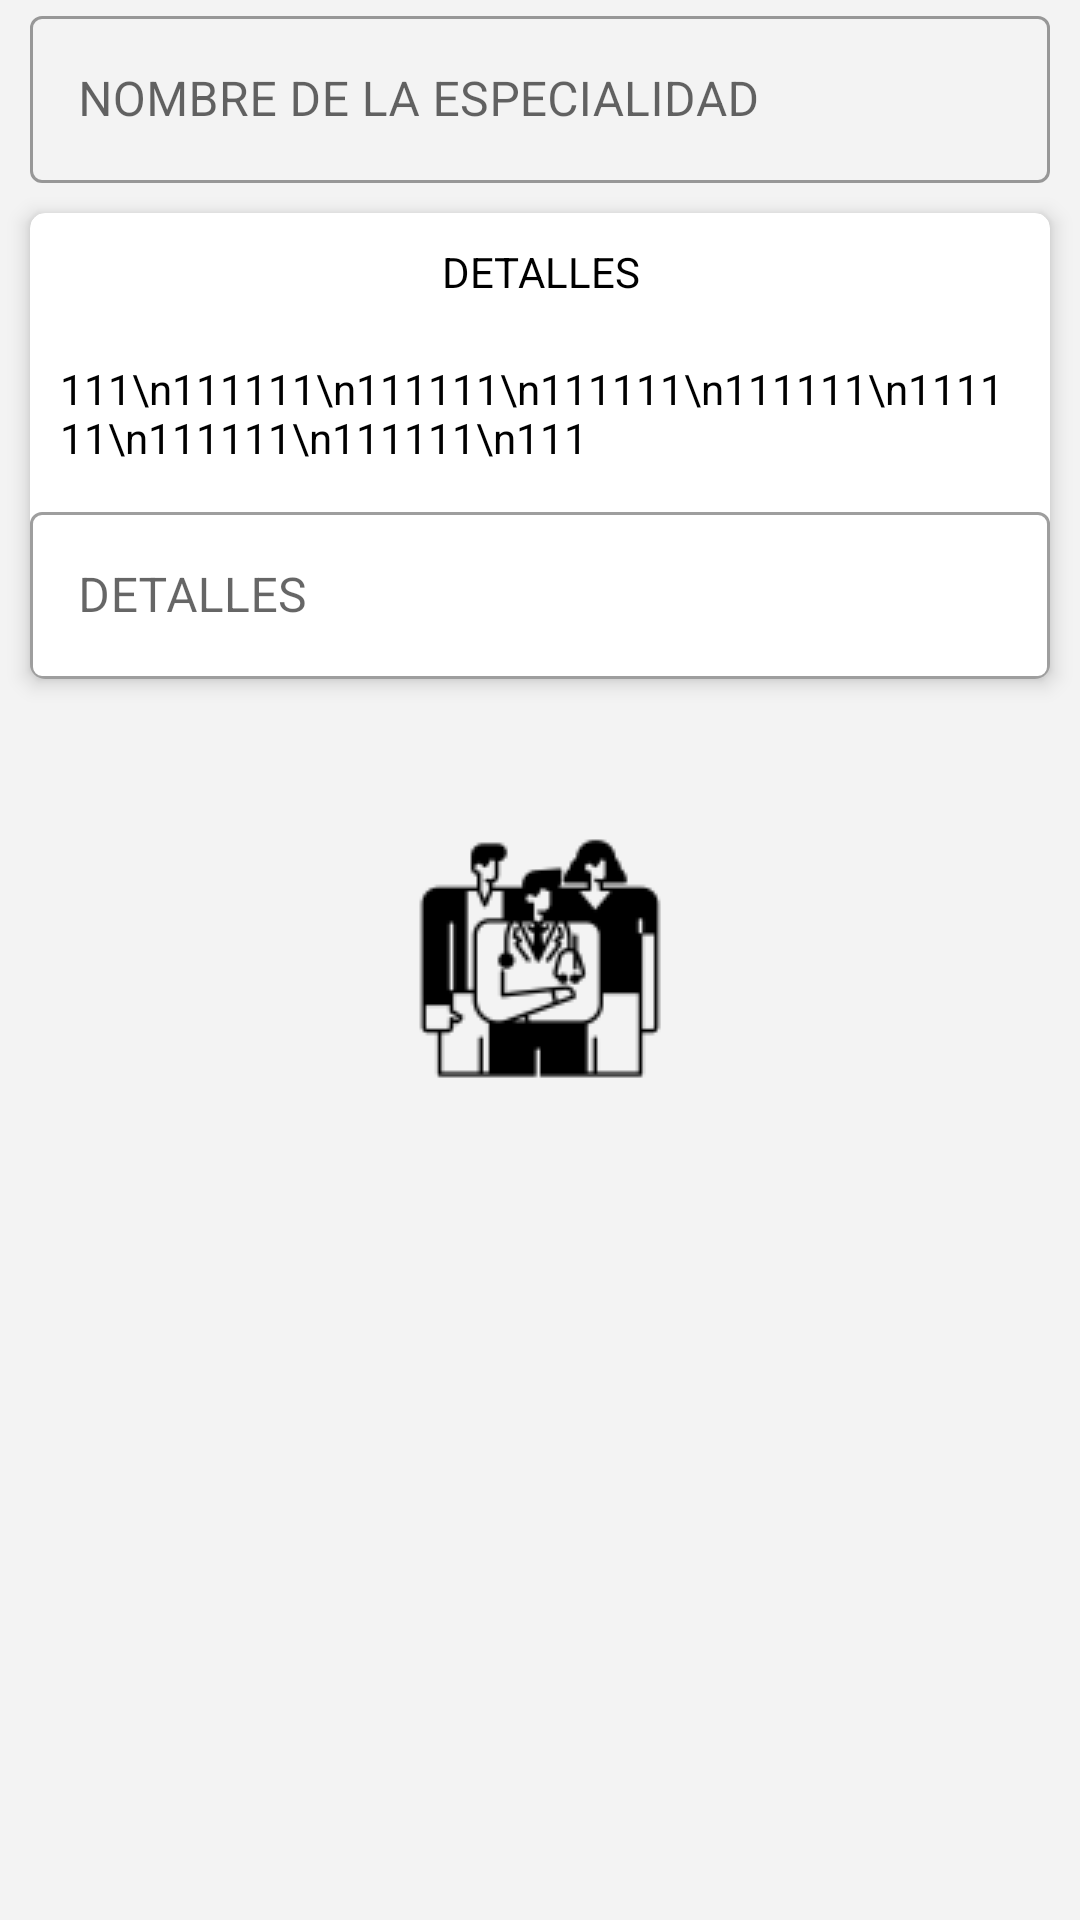

Here is an Android app screen rendered from its layout file. Give the layout XML and the strings, colors and styles it references.
<!-- AndroidManifest.xml: application theme SplashTheme -->
<!-- res/layout/dialog_prestacion.xml -->
<?xml version="1.0" encoding="utf-8"?>
<LinearLayout xmlns:android="http://schemas.android.com/apk/res/android"
    xmlns:app="http://schemas.android.com/apk/res-auto"
    android:id="@+id/et_correo"
    android:layout_margin="16dp"
    android:layout_width="match_parent"
    android:layout_height="wrap_content"
    android:orientation="vertical">



    <com.google.android.material.textfield.TextInputLayout
        android:layout_marginHorizontal="10dp"
        android:id="@+id/textprest"
        style="@style/Widget.MaterialComponents.TextInputLayout.OutlinedBox"
        android:layout_width="match_parent"
        android:layout_height="wrap_content"
        android:clickable="false"
        android:focusable="false"
        android:hint="NOMBRE DE LA ESPECIALIDAD">

        <com.google.android.material.textfield.TextInputEditText
            android:id="@+id/edtxtprest"
            android:layout_width="match_parent"
            android:layout_height="wrap_content" />
    </com.google.android.material.textfield.TextInputLayout>
    <androidx.cardview.widget.CardView
        android:id="@+id/detallesdate"
        android:layout_marginHorizontal="10dp"
        android:layout_width="match_parent"
        android:layout_height="wrap_content"
        app:cardCornerRadius="5dp"
        android:layout_marginVertical="10dp"
        app:cardElevation="4dp">
        <LinearLayout
            android:layout_width="match_parent"
            android:layout_height="match_parent"
            android:orientation="vertical"
            android:gravity="center"
            android:layout_gravity="center">
            <TextView
                android:id="@+id/solodetalle"
                android:layout_width="match_parent"
                android:layout_height="match_parent"
                android:layout_margin="10dp"
                android:gravity="center"
                android:text="DETALLES"
                android:textColor="@color/black" />
            <TextView
                android:id="@+id/prestaciondetalle"
                android:layout_width="match_parent"
                android:layout_height="match_parent"

                android:layout_margin="10dp"
                android:gravity="start"
                android:text="111\n111111\n111111\n111111\n111111\n111111\n111111\n111111\n111"
                android:textColor="@color/black" />
            <com.google.android.material.textfield.TextInputLayout
                android:id="@+id/textdet"
                style="@style/Widget.MaterialComponents.TextInputLayout.OutlinedBox"
                android:layout_width="match_parent"
                android:layout_height="wrap_content"
                android:clickable="false"

                android:focusable="false"
                android:hint="DETALLES">

                <com.google.android.material.textfield.TextInputEditText
                    android:id="@+id/edtxtdet"
                    android:maxHeight="260dp"
                    android:layout_width="match_parent"
                    android:layout_height="wrap_content" />
            </com.google.android.material.textfield.TextInputLayout>
        </LinearLayout>

    </androidx.cardview.widget.CardView>
</LinearLayout>
<!-- resources referenced by this layout -->
<resources>
  <color name="black">#FF000000</color>
  <style name="SplashTheme" parent="Theme.Odontologia">
          <item name="android:windowBackground">@drawable/splashscreen</item>
      </style>
  <style name="Theme.Odontologia" parent="Theme.MaterialComponents.DayNight.NoActionBar">
          
          <item name="colorPrimary">@color/purple_500</item>
          <item name="colorPrimaryVariant">@color/purple_700</item>
          <item name="colorOnPrimary">@color/white</item>
          
          <item name="colorSecondary">@color/teal_200</item>
          <item name="colorSecondaryVariant">@color/teal_700</item>
          <item name="colorOnSecondary">@color/black</item>
          
          <item name="android:statusBarColor" tools:targetApi="l">?attr/colorPrimaryVariant</item>
          
      </style>
  <!-- drawable splashscreen (drawable) -->
  <?xml version="1.0" encoding="utf-8"?>
  <layer-list xmlns:android="http://schemas.android.com/apk/res/android">
      <item android:drawable="@color/grey"/>
      <item>
          <bitmap
              android:gravity="center"
              android:src="@drawable/appointment" />
      </item>
  </layer-list>
  <color name="purple_500">#298363</color>
  <color name="purple_700">#537065</color>
  <color name="white">#FFFFFFFF</color>
  <color name="teal_200">#CCDFDD</color>
  <color name="teal_700">#7F8888</color>
  <color name="grey">#F3F3F3</color>
  <!-- drawable appointment: png bitmap (drawable, 2984 bytes) -->
</resources>
